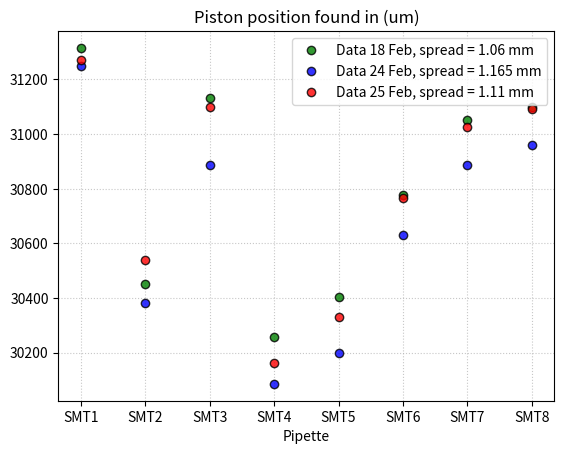

The script that saved this image:
import matplotlib.pyplot as plt
import pandas as pd

data = [
    31315,
    30450,
    31130,
    30255,
    30405,
    30775,
    31050,
    31100
]

data2 = [
    31250,
    30380,
    30885,
    30085,
    30200,
    30630,
    30885,
    30960
]

data3 = [
    31270,
    30540,
    31100,
    30160,
    30330,
    30765,
    31025,
    31090
]

pipettes = ["SMT1", "SMT2", "SMT3", "SMT4", "SMT5", "SMT6", "SMT7", "SMT8"]

label = f"Data 18 Feb, spread = {(max(data)-min(data))/1000} mm"
label2 = f"Data 24 Feb, spread = {(max(data2)-min(data2))/1000} mm"
label3 = f"Data 25 Feb, spread = {(max(data3)-min(data3))/1000} mm"
plt.plot(pipettes, data, marker="o", linestyle="",markerfacecolor="green", markeredgecolor="black", alpha=0.8, label=label)
plt.plot(pipettes, data2, marker="o", linestyle="",markerfacecolor="blue", markeredgecolor="black", alpha=0.8, label=label2)
plt.plot(pipettes, data3, marker="o", linestyle="",markerfacecolor="red", markeredgecolor="black", alpha=0.8, label=label3)
ax = plt.gca()

plt.xlabel("Pipette")
plt.grid(True, linestyle=":", alpha=0.7)
plt.title("Piston position found in (um)")
plt.legend()
plt.show()